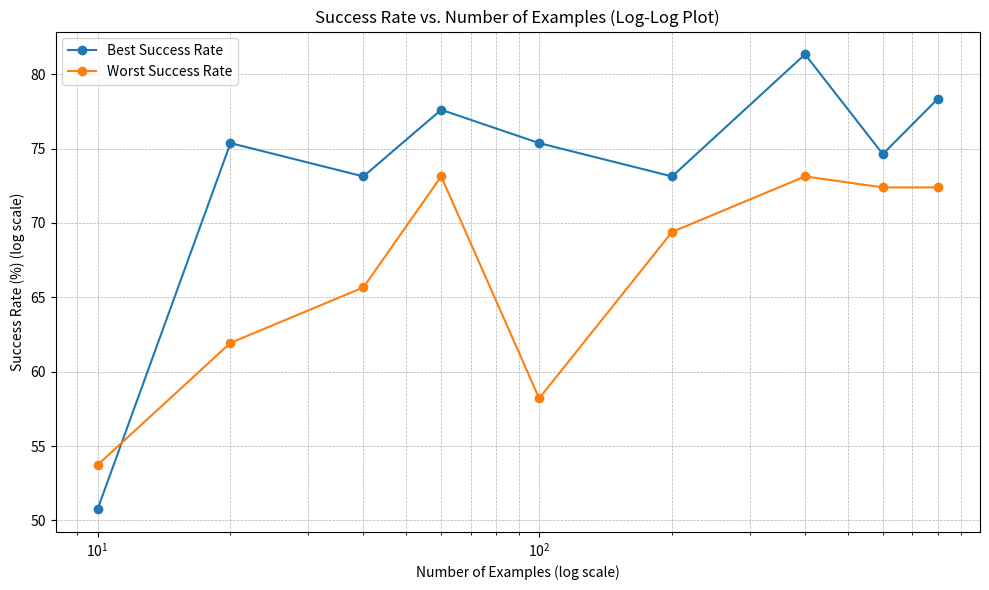

The matplotlib source for this figure:
import matplotlib.pyplot as plt
import numpy as np

# Data for the "best" and "worst" cases (number of examples)
num_examples = np.array([10, 20, 40, 60, 100, 200, 400, 600, 800])

# Success rates (in percentages)
best_success_rates = np.array([50.75, 75.37, 73.13, 77.61, 75.37, 73.13, 81.34, 74.63, 78.36])
worst_success_rates = np.array([53.73, 61.94, 65.67, 73.13, 58.21, 69.40, 73.13, 72.39, 72.39])

# Calculate error rates as 100 - success rate
best_error_rates = 100 - best_success_rates
worst_error_rates = 100 - worst_success_rates

plt.figure(figsize=(10, 6))
plt.semilogx(num_examples, best_success_rates, marker='o', label='Best Success Rate')
plt.semilogx(num_examples, worst_success_rates, marker='o', label='Worst Success Rate')

plt.xlabel('Number of Examples (log scale)')
plt.ylabel('Success Rate (%) (log scale)')
plt.title('Success Rate vs. Number of Examples (Log-Log Plot)')
plt.legend()
plt.grid(True, which="both", linestyle="--", linewidth=0.5)
plt.tight_layout()
plt.savefig('bestworst_success_rate_semilog.png')
